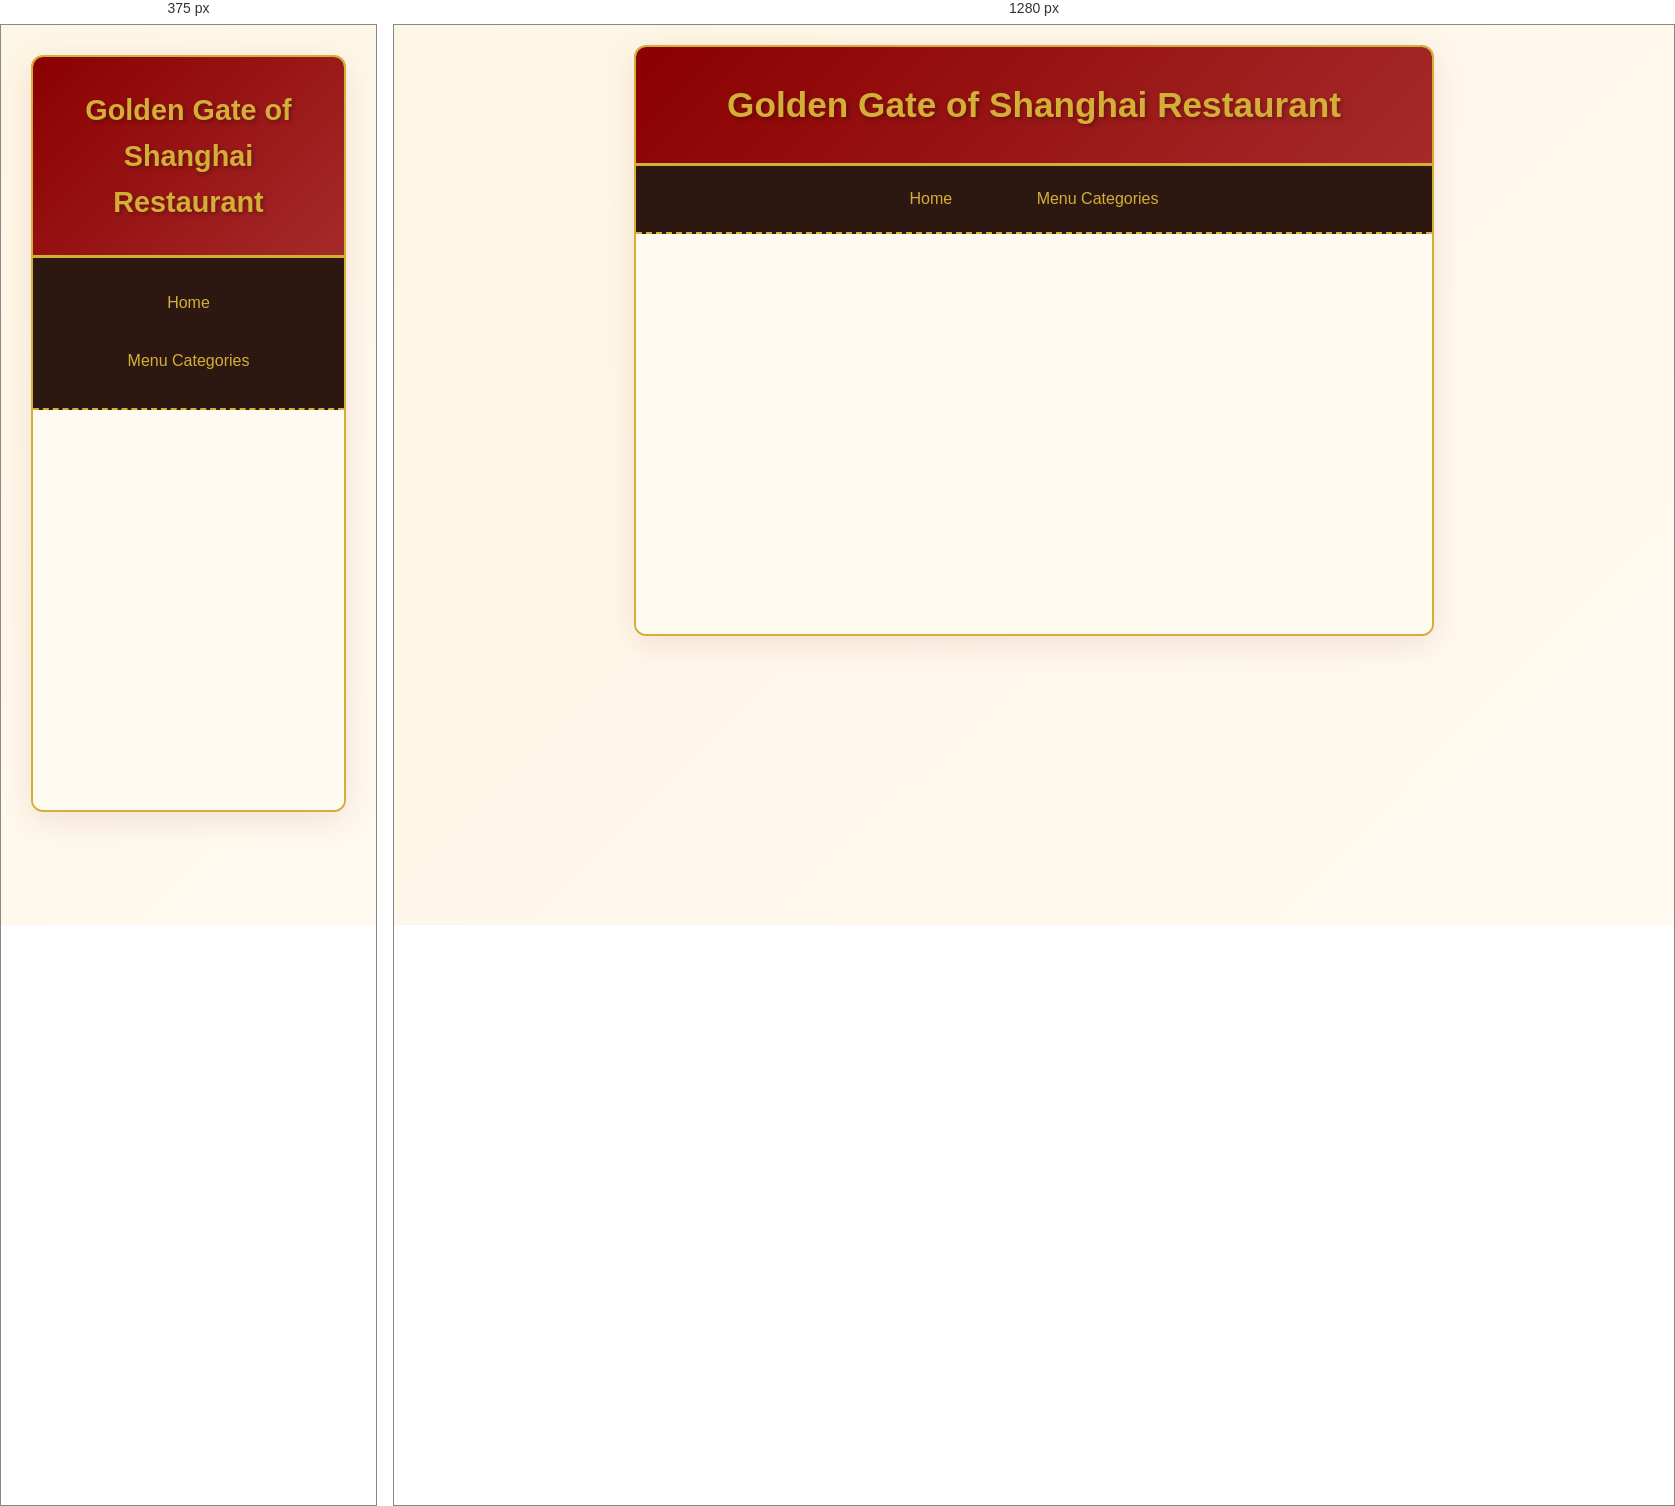
Rendered at 375 px and 1280 px, left to right.

<!-- file: index.html -->
<!DOCTYPE html>
<html lang="en" ng-app="MenuApp">
<head>
  <meta charset="UTF-8">
  <meta name="viewport" content="width=device-width, initial-scale=1">
  <title>Restaurant Menu App</title>
  <link rel="stylesheet" href="style.css">
</head>
<body>
  <div class="container">
    <header class="app-header">
      <h1>Golden Gate of Shanghai Restaurant</h1>
    </header>
    
    <nav class="main-nav">
      <a ui-sref="home">Home</a>
      <a ui-sref="categories">Menu Categories</a>
    </nav>

    <main class="main-content">
      <ui-view></ui-view>
    </main>
  </div>

  <script src="https://ajax.googleapis.com/ajax/libs/angularjs/1.6.9/angular.min.js"></script>
  <script src="https://unpkg.com/@uirouter/angularjs@1.0.20/release/angular-ui-router.min.js"></script>

  <!-- Component Templates -->
  <script type="text/ng-template" id="categories.template.html">
    <div class="categories-view">
      <h2>Menu Categories</h2>
      <div ng-if="!$ctrl.categories" class="loading">Loading categories...</div>
      <div ng-if="$ctrl.categories && $ctrl.categories.length === 0" class="error">
        No categories found.
      </div>
      <ul class="categories-list" ng-if="$ctrl.categories && $ctrl.categories.length > 0">
        <li class="category-item" ng-repeat="category in $ctrl.categories">
          <a ui-sref="items({categoryShortName: category.short_name})" class="category-link">
            {{ category.name }}
          </a>
          <div ng-if="category.special_instructions" class="category-description">
            {{ category.special_instructions }}
          </div>
        </li>
      </ul>
    </div>
  </script>

  <script type="text/ng-template" id="items.template.html">
    <div class="items-view">
      <h2>Menu Items - {{ $ctrl.items.category.name }}</h2>
      <div class="nav-back">
        <a ui-sref="categories">← Back to Categories</a>
      </div>
      <div ng-if="!$ctrl.items" class="loading">Loading menu items...</div>
      <div ng-if="$ctrl.items && (!$ctrl.items.menu_items || $ctrl.items.menu_items.length === 0)" class="error">
        No menu items found for this category.
      </div>
      <ul class="items-list" ng-if="$ctrl.items && $ctrl.items.menu_items && $ctrl.items.menu_items.length > 0">
        <li class="item-card" ng-repeat="item in $ctrl.items.menu_items">
          <div class="item-header">
            <span class="item-name">{{ item.name }}</span>
            <span class="item-code">{{ item.short_name }}</span>
          </div>
          <div class="item-description">{{ item.description }}</div>
          <div class="item-price">${{ item.price_large || item.price_small || 'Market Price' }}</div>
        </li>
      </ul>
    </div>
  </script>

  <!-- Application JavaScript -->
  <script>
    // menuapp.module.js
    (function() {
      'use strict';
      angular.module('MenuApp', ['ui.router', 'data']);
    })();

    // data.module.js
    (function() {
      'use strict';
      angular.module('data', []);
    })();

    // menudata.service.js
    (function() {
      'use strict';
      angular.module('data')
      .service('MenuDataService', MenuDataService);
      
      MenuDataService.$inject = ['$http'];
      function MenuDataService($http) {
        var service = this;
        
        service.getAllCategories = function() {
          return $http({
            method: 'GET',
            url: 'https://coursera-jhu-default-rtdb.firebaseio.com/categories.json'
          }).then(function(response) {
            return response.data;
          });
        };
        
        service.getItemsForCategory = function(categoryShortName) {
          return $http({
            method: 'GET',
            url: 'https://coursera-jhu-default-rtdb.firebaseio.com/menu_items/' + categoryShortName + '.json'
          }).then(function(response) {
            return response.data;
          });
        };
      }
    })();

    // categories.component.js
    (function() {
      'use strict';
      angular.module('MenuApp')
      .component('categories', {
        templateUrl: 'categories.template.html',
        bindings: {
          categories: '<'
        }
      });
    })();

    // items.component.js
    (function() {
      'use strict';
      angular.module('MenuApp')
      .component('items', {
        templateUrl: 'items.template.html',
        bindings: {
          items: '<'
        }
      });
    })();

    // routes.js
    (function() {
      'use strict';
      angular.module('MenuApp')
      .config(RoutesConfig);
      
      RoutesConfig.$inject = ['$stateProvider', '$urlRouterProvider'];
      function RoutesConfig($stateProvider, $urlRouterProvider) {
        
        $urlRouterProvider.otherwise('/');
        
        $stateProvider
        .state('home', {
          url: '/',
          template: `
            <div class="home-view">
              <h2>Welcome to Golden Dragon</h2>
              <p>Experience authentic Chinese cuisine made with fresh ingredients and traditional recipes.</p>
              <p><a ui-sref="categories" class="cta-link">View our menu categories</a> to explore our offerings.</p>
            </div>
          `
        })
        .state('categories', {
          url: '/categories',
          template: '<categories categories="$resolve.categories"></categories>',
          resolve: {
            categories: ['MenuDataService', function(MenuDataService) {
              return MenuDataService.getAllCategories();
            }]
          }
        })
        .state('items', {
          url: '/items/{categoryShortName}',
          template: '<items items="$resolve.items"></items>',
          resolve: {
            items: ['$stateParams', 'MenuDataService', function($stateParams, MenuDataService) {
              return MenuDataService.getItemsForCategory($stateParams.categoryShortName);
            }]
          }
        });
      }
    })();
  </script>
</body>
</html>

/* @media block from style.css */
@media (max-width: 768px) {
  .container {
    margin: 10px;
  }
  
  .app-header h1 {
    font-size: 1.8em;
  }
  
  .main-nav {
    padding: 15px;
  }
  
  .main-nav a {
    display: block;
    margin: 5px 0;
    text-align: center;
  }
  
  .main-content {
    padding: 25px 20px;
  }
  
  .item-header {
    flex-direction: column;
    align-items: flex-start;
    gap: 10px;
  }
  
  .item-code {
    align-self: flex-start;
  }
}